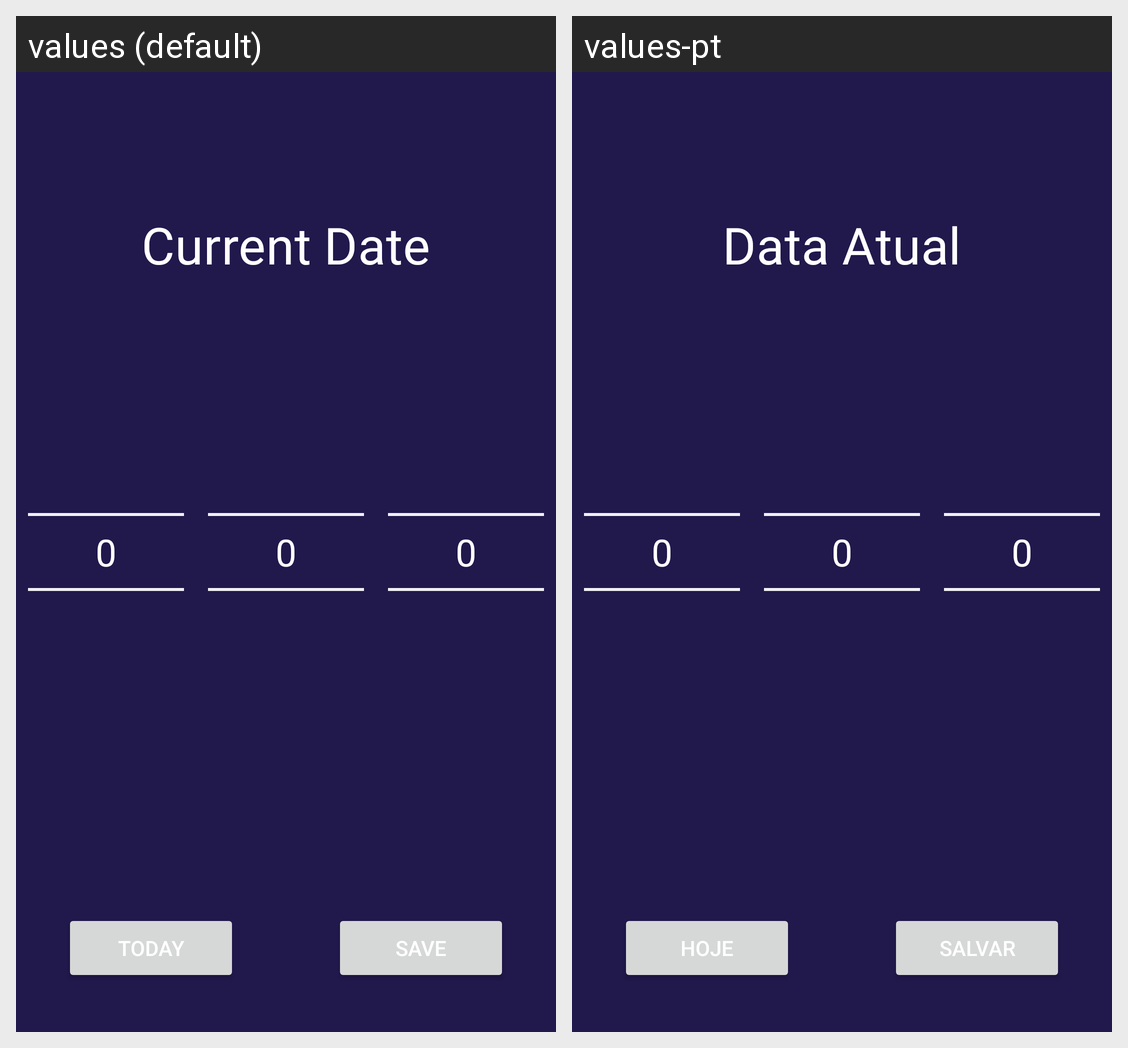

For this localized Android screen grid, give each drawn string resource with its value in every locale shown.
Android screen res/layout/activity_edit_current_day.xml rendered under 2 locales, left to right: values (default), values-pt. Device: Nexus 5 (rendered at 1080×1920; each locale shown at half size, 540×960, under a caption strip naming it); theme Theme.Clucko.
Strings drawn on this screen, with the default value and each locale's value (text and hints the layout hard-codes, and strings that could not be matched under every locale, appear in the picture but are not listed):

current_date
  values: Current Date
  values-pt: Data Atual

save
  values: Save
  values-pt: Salvar

today
  values: Today
  values-pt: Hoje
